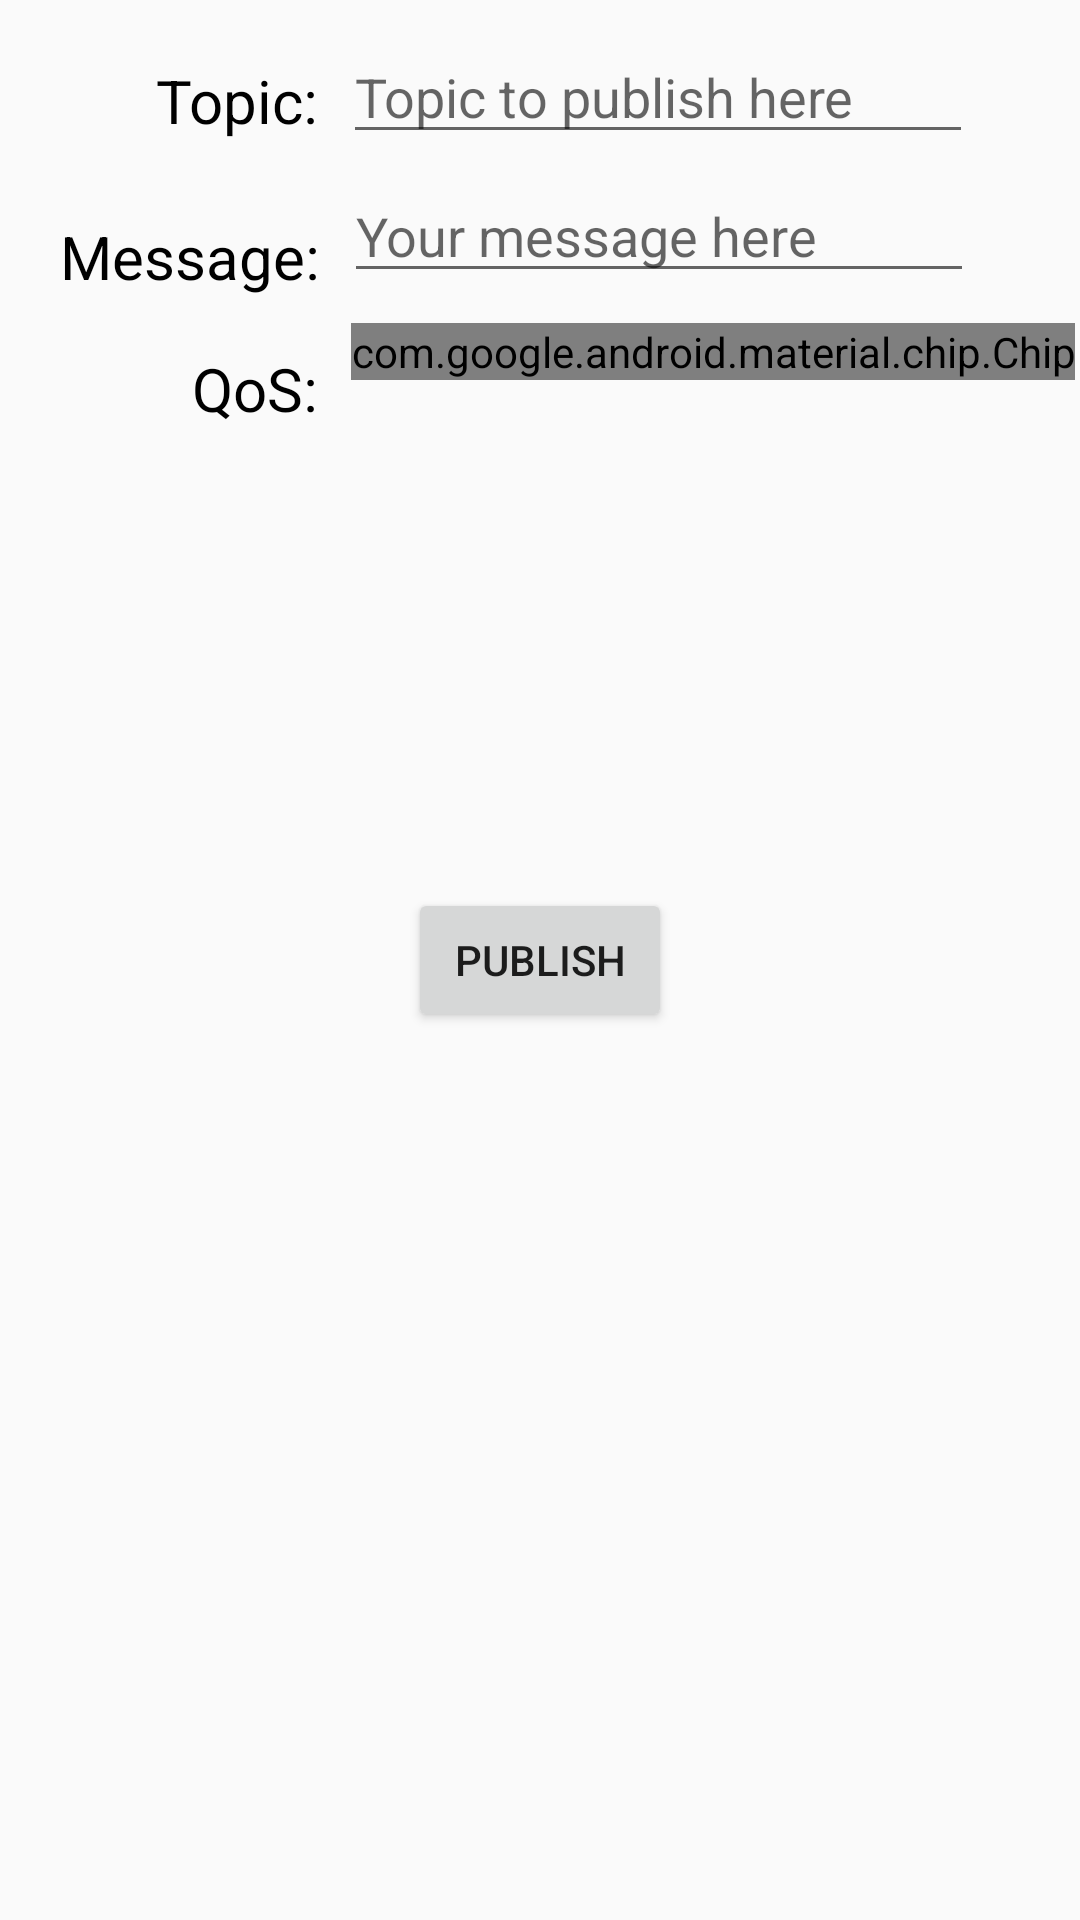

Reconstruct the res/layout file that produces this screen, plus the resources it refers to.
<!-- AndroidManifest.xml: application theme AppTheme -->
<!-- res/layout/fragment_publish.xml -->
<?xml version="1.0" encoding="utf-8"?>
<androidx.constraintlayout.widget.ConstraintLayout xmlns:android="http://schemas.android.com/apk/res/android"
    xmlns:app="http://schemas.android.com/apk/res-auto"
    android:id="@+id/fragment_publish"
    android:layout_width="match_parent"
    android:layout_height="match_parent"
    android:orientation="vertical">

    <com.google.android.material.chip.ChipGroup
        android:id="@+id/chip_group_publish"
        android:layout_width="wrap_content"
        android:layout_height="wrap_content"
        android:layout_marginStart="11dp"
        android:layout_marginTop="10dp"
        app:layout_constraintStart_toEndOf="@+id/tv_publish_qos"
        app:layout_constraintTop_toBottomOf="@+id/et_publish_message"
        app:singleLine="true"
        app:singleSelection="true">

        <com.google.android.material.chip.Chip
            android:id="@+id/chip_1"
            style="@style/Widget.MaterialComponents.Chip.Choice"
            android:layout_width="wrap_content"
            android:layout_height="wrap_content"
            android:text="@string/chip_1"
            android:textAppearance="@android:style/TextAppearance.Holo.Medium" />

        <com.google.android.material.chip.Chip
            android:id="@+id/chip_2"
            style="@style/Widget.MaterialComponents.Chip.Choice"
            android:layout_width="wrap_content"
            android:layout_height="wrap_content"
            android:text="@string/chip_2"
            android:textAppearance="@android:style/TextAppearance.Holo.Medium" />

        <com.google.android.material.chip.Chip
            android:id="@+id/chip_3"
            style="@style/Widget.MaterialComponents.Chip.Choice"
            android:layout_width="wrap_content"
            android:layout_height="wrap_content"
            android:text="@string/chip_3"
            android:textAppearance="@android:style/TextAppearance.Holo.Medium" />

    </com.google.android.material.chip.ChipGroup>

    <TextView
        android:id="@+id/tv_publish_qos"
        android:layout_width="wrap_content"
        android:layout_height="wrap_content"
        android:layout_marginStart="64dp"
        android:layout_marginTop="17dp"
        android:text="@string/qos_tv"
        android:textColor="@android:color/black"
        android:textSize="20sp"
        app:layout_constraintStart_toStartOf="parent"
        app:layout_constraintTop_toBottomOf="@+id/tv_publish_message" />

    <EditText
        android:id="@+id/et_publish_message"
        android:layout_width="wrap_content"
        android:layout_height="wrap_content"
        android:layout_marginStart="8dp"
        android:layout_marginTop="5dp"
        android:ems="10"
        android:hint="@string/message_publish_hint"
        android:importantForAutofill="no"
        android:inputType="textPersonName"
        app:layout_constraintStart_toEndOf="@+id/tv_publish_message"
        app:layout_constraintTop_toBottomOf="@+id/et_publish_topic" />

    <TextView
        android:id="@+id/tv_publish_message"
        android:layout_width="wrap_content"
        android:layout_height="wrap_content"
        android:layout_marginStart="20dp"
        android:layout_marginTop="25dp"
        android:text="@string/tv_publish_message"
        android:textColor="@android:color/black"
        android:textSize="20sp"
        app:layout_constraintStart_toStartOf="parent"
        app:layout_constraintTop_toBottomOf="@+id/tv_publish_topic" />

    <Button
        android:id="@+id/btn_publish"
        android:layout_width="wrap_content"
        android:layout_height="wrap_content"
        android:text="@string/publish"
        app:layout_constraintBottom_toBottomOf="parent"
        app:layout_constraintEnd_toEndOf="parent"
        app:layout_constraintHorizontal_bias="0.5"
        app:layout_constraintStart_toStartOf="parent"
        app:layout_constraintTop_toTopOf="parent" />

    <EditText
        android:id="@+id/et_publish_topic"
        android:layout_width="wrap_content"
        android:layout_height="wrap_content"
        android:layout_marginStart="8dp"
        android:layout_marginTop="10dp"
        android:ems="10"
        android:hint="@string/topic_publish_hint"
        android:importantForAutofill="no"
        android:inputType="textPersonName"
        app:layout_constraintStart_toEndOf="@+id/tv_publish_topic"
        app:layout_constraintTop_toTopOf="parent" />

    <TextView
        android:id="@+id/tv_publish_topic"
        android:layout_width="wrap_content"
        android:layout_height="wrap_content"
        android:layout_marginStart="52dp"
        android:layout_marginTop="20dp"
        android:text="@string/topic_tv"
        android:textColor="@android:color/black"
        android:textSize="20sp"
        app:layout_constraintStart_toStartOf="parent"
        app:layout_constraintTop_toTopOf="parent" />

</androidx.constraintlayout.widget.ConstraintLayout>
<!-- resources referenced by this layout -->
<resources>
  <string name="chip_1">0</string>
  <string name="chip_2">1</string>
  <string name="chip_3">2</string>
  <string name="message_publish_hint">Your message here</string>
  <string name="publish">Publish</string>
  <string name="qos_tv">QoS:</string>
  <string name="topic_publish_hint">Topic to publish here</string>
  <string name="topic_tv">Topic:</string>
  <string name="tv_publish_message">Message:</string>
  <style name="AppTheme" parent="Theme.AppCompat.Light.DarkActionBar">
          
          <item name="android:fitsSystemWindows">true</item>
          <item name="android:windowActionBarOverlay">true</item>
          <item name="colorPrimary">@color/colorPrimary</item>
          <item name="colorPrimaryDark">@color/colorPrimaryDark</item>
          <item name="colorAccent">@color/colorAccent</item>
      </style>
  <color name="colorPrimary">#008577</color>
  <color name="colorPrimaryDark">#00574B</color>
  <color name="colorAccent">#D81B60</color>
</resources>
